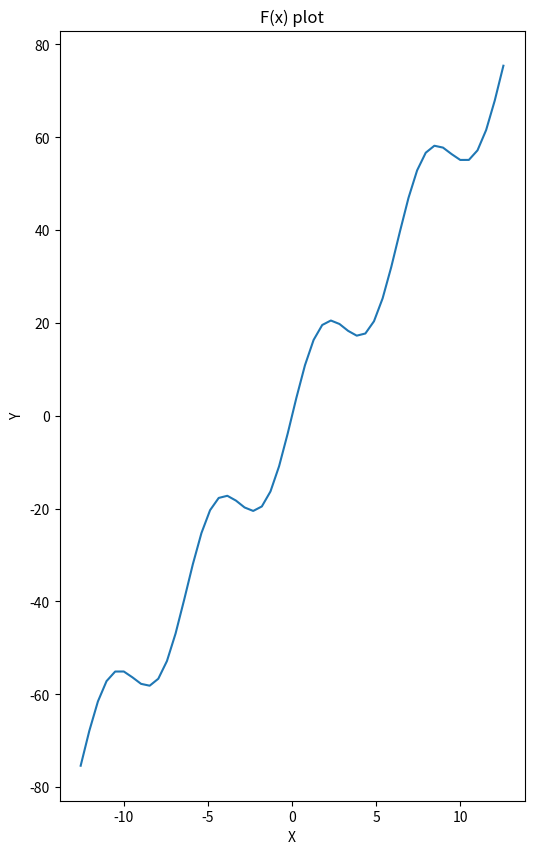

Write the Python code that produced this figure.
# 331396
# A - 6, B - 9, C - 3

import random
import numpy as np
import matplotlib.pyplot as plt

class GradientDescent:
    def __init__(self, points, learning_rate, num_iterations, function_grad):
        self.points = points
        self.learning_rate = learning_rate
        self.num_iterations = num_iterations
        self.function_grad = function_grad

    def grad_descent(self):
        trajectory = [self.points.copy()]
        for _ in range(self.num_iterations):
            self.points = self.points - self.learning_rate * self.function_grad(self.points)
            trajectory.append(self.points.copy())
        return trajectory

class Function_f:
    def __init__(self):
        pass
    def function_f(self, points):
        x = points
        return 6*x + 9*np.sin(x)

    def gradient_f(self, points):
        x = points
        return [6 - 9*np.cos(x)]

class Function_g:
    def __init__(self):
        pass

    def function_g(self, points):
        x, y = points
        return 3*x*y / (np.exp(x**2 + y**2))

    def gradient_g(self, points):
        x, y = points
        return [(3*y - 6*x**2*y) / (np.exp(x**2 + y**2)),
                (3*x - 6*x*y**2) / (np.exp(x**2 + y**2))]
    
class DataVisualizer:
    def __init__(self):
        pass
    
    def Visualize_2D(self, X, Y):
        plt.figure(figsize=(6, 10))
        plt.plot(X, Y)
        plt.title('F(x) plot')
        plt.xlabel('X')
        plt.ylabel('Y')
        plt.show()
    
    def Visualize_3D(self, X, Y, Z):
        fig = plt.figure(figsize=(10, 10))
        ax = fig.add_subplot(projection='3d')
        ax.plot_surface(X, Y, Z, cmap='inferno')
        ax.set_title('G(x) plot')
        ax.set_xlabel('X')
        ax.set_ylabel('Y')
        ax.set_zlabel('G(X, Y)')
        plt.show()


if __name__ == "__main__":

    eps = 1e-10
    points_f = [random.uniform(-4*np.pi + eps, 4*np.pi - eps)]
    points_g = [
        random.uniform(-2 + eps, 2 - eps), random.uniform(-2 + eps, 2 - eps)
        ]   
    
    func_f = Function_f()
    func_g = Function_g()

    trajectory_f = GradientDescent(points_f, 0.1, 1000, func_f.gradient_f)
    trajectory_g = GradientDescent(points_g, 0.1, 1000, func_g.gradient_g)
   
    plotter = DataVisualizer()
    
    # g_x = np.linspace(-2, 2)
    # g_y = np.linspace(-2, 2)
    # X, Y = np.meshgrid(g_x, g_y)
    # Z = func_g.function_g([X, Y])
    # plotter.Visualize_3D(X, Y, Z)

    X = np.linspace(-4*np.pi, 4*np.pi)
    Y = func_f.function_f(X)
    plotter.Visualize_2D(X, Y)

